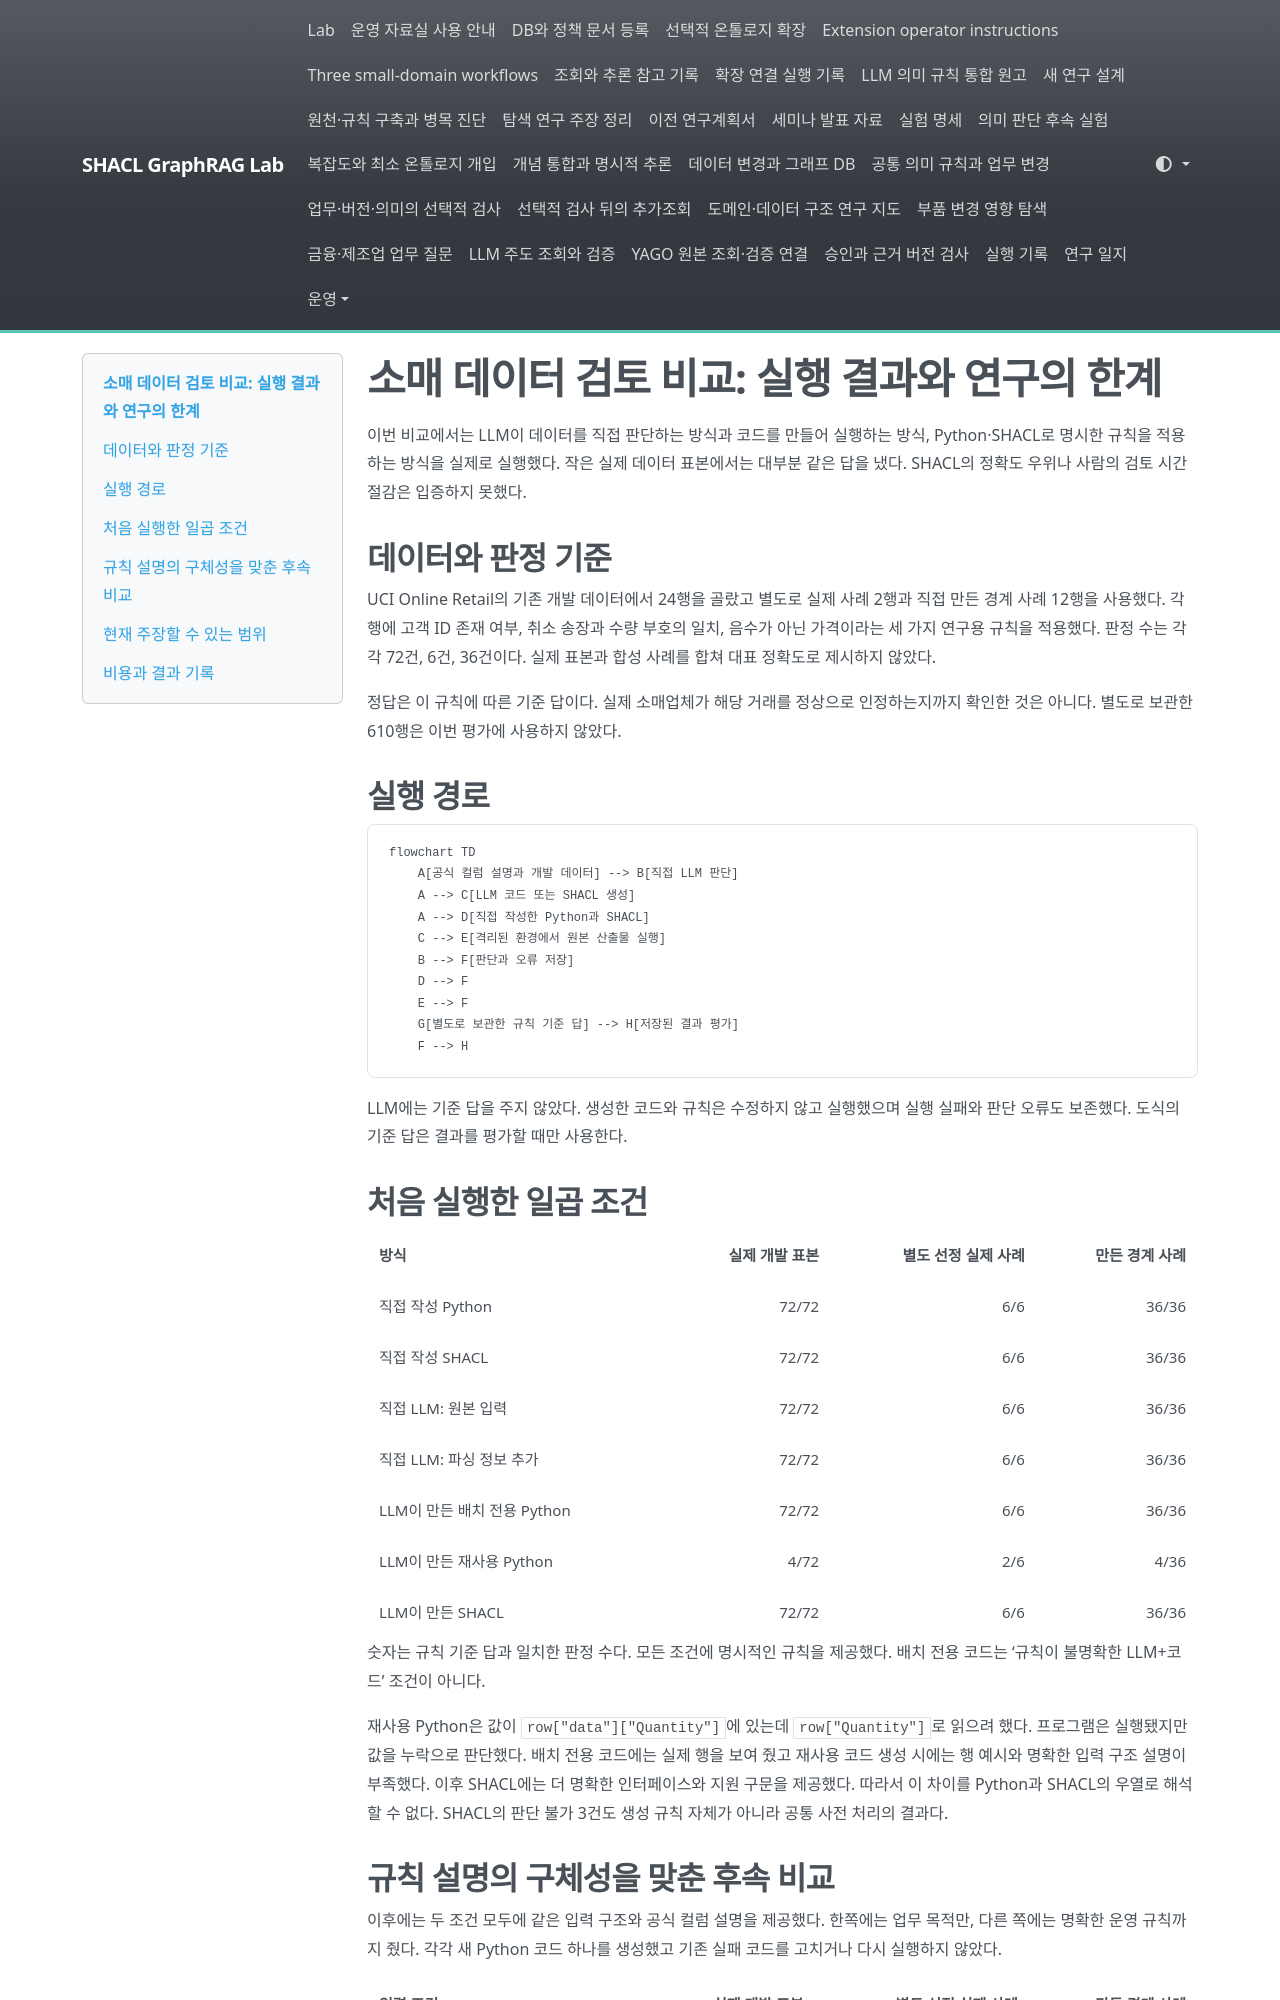

repository: shinysong/shacl-graphrag · page: journal/2026-10-20-retail-comparison-closeout/index.html · generator: mkdocs

# 소매 데이터 검토 비교: 실행 결과와 연구의 한계

이번 비교에서는 LLM이 데이터를 직접 판단하는 방식과 코드를 만들어 실행하는 방식, Python·SHACL로 명시한 규칙을 적용하는 방식을 실제로 실행했다. 작은 실제 데이터 표본에서는 대부분 같은 답을 냈다. SHACL의 정확도 우위나 사람의 검토 시간 절감은 입증하지 못했다.

## 데이터와 판정 기준

UCI Online Retail의 기존 개발 데이터에서 24행을 골랐고 별도로 실제 사례 2행과 직접 만든 경계 사례 12행을 사용했다. 각 행에 고객 ID 존재 여부, 취소 송장과 수량 부호의 일치, 음수가 아닌 가격이라는 세 가지 연구용 규칙을 적용했다. 판정 수는 각각 72건, 6건, 36건이다. 실제 표본과 합성 사례를 합쳐 대표 정확도로 제시하지 않았다.

정답은 이 규칙에 따른 기준 답이다. 실제 소매업체가 해당 거래를 정상으로 인정하는지까지 확인한 것은 아니다. 별도로 보관한 610행은 이번 평가에 사용하지 않았다.

## 실행 경로

```mermaid
flowchart TD
    A[공식 컬럼 설명과 개발 데이터] --> B[직접 LLM 판단]
    A --> C[LLM 코드 또는 SHACL 생성]
    A --> D[직접 작성한 Python과 SHACL]
    C --> E[격리된 환경에서 원본 산출물 실행]
    B --> F[판단과 오류 저장]
    D --> F
    E --> F
    G[별도로 보관한 규칙 기준 답] --> H[저장된 결과 평가]
    F --> H
```

LLM에는 기준 답을 주지 않았다. 생성한 코드와 규칙은 수정하지 않고 실행했으며 실행 실패와 판단 오류도 보존했다. 도식의 기준 답은 결과를 평가할 때만 사용한다.

## 처음 실행한 일곱 조건

| 방식 | 실제 개발 표본 | 별도 선정 실제 사례 | 만든 경계 사례 |
|---|---:|---:|---:|
| 직접 작성 Python | 72/72 | 6/6 | 36/36 |
| 직접 작성 SHACL | 72/72 | 6/6 | 36/36 |
| 직접 LLM: 원본 입력 | 72/72 | 6/6 | 36/36 |
| 직접 LLM: 파싱 정보 추가 | 72/72 | 6/6 | 36/36 |
| LLM이 만든 배치 전용 Python | 72/72 | 6/6 | 36/36 |
| LLM이 만든 재사용 Python | 4/72 | 2/6 | 4/36 |
| LLM이 만든 SHACL | 72/72 | 6/6 | 36/36 |

숫자는 규칙 기준 답과 일치한 판정 수다. 모든 조건에 명시적인 규칙을 제공했다. 배치 전용 코드는 ‘규칙이 불명확한 LLM+코드’ 조건이 아니다.

재사용 Python은 값이 `row["data"]["Quantity"]`에 있는데 `row["Quantity"]`로 읽으려 했다. 프로그램은 실행됐지만 값을 누락으로 판단했다. 배치 전용 코드에는 실제 행을 보여 줬고 재사용 코드 생성 시에는 행 예시와 명확한 입력 구조 설명이 부족했다. 이후 SHACL에는 더 명확한 인터페이스와 지원 구문을 제공했다. 따라서 이 차이를 Python과 SHACL의 우열로 해석할 수 없다. SHACL의 판단 불가 3건도 생성 규칙 자체가 아니라 공통 사전 처리의 결과다.
